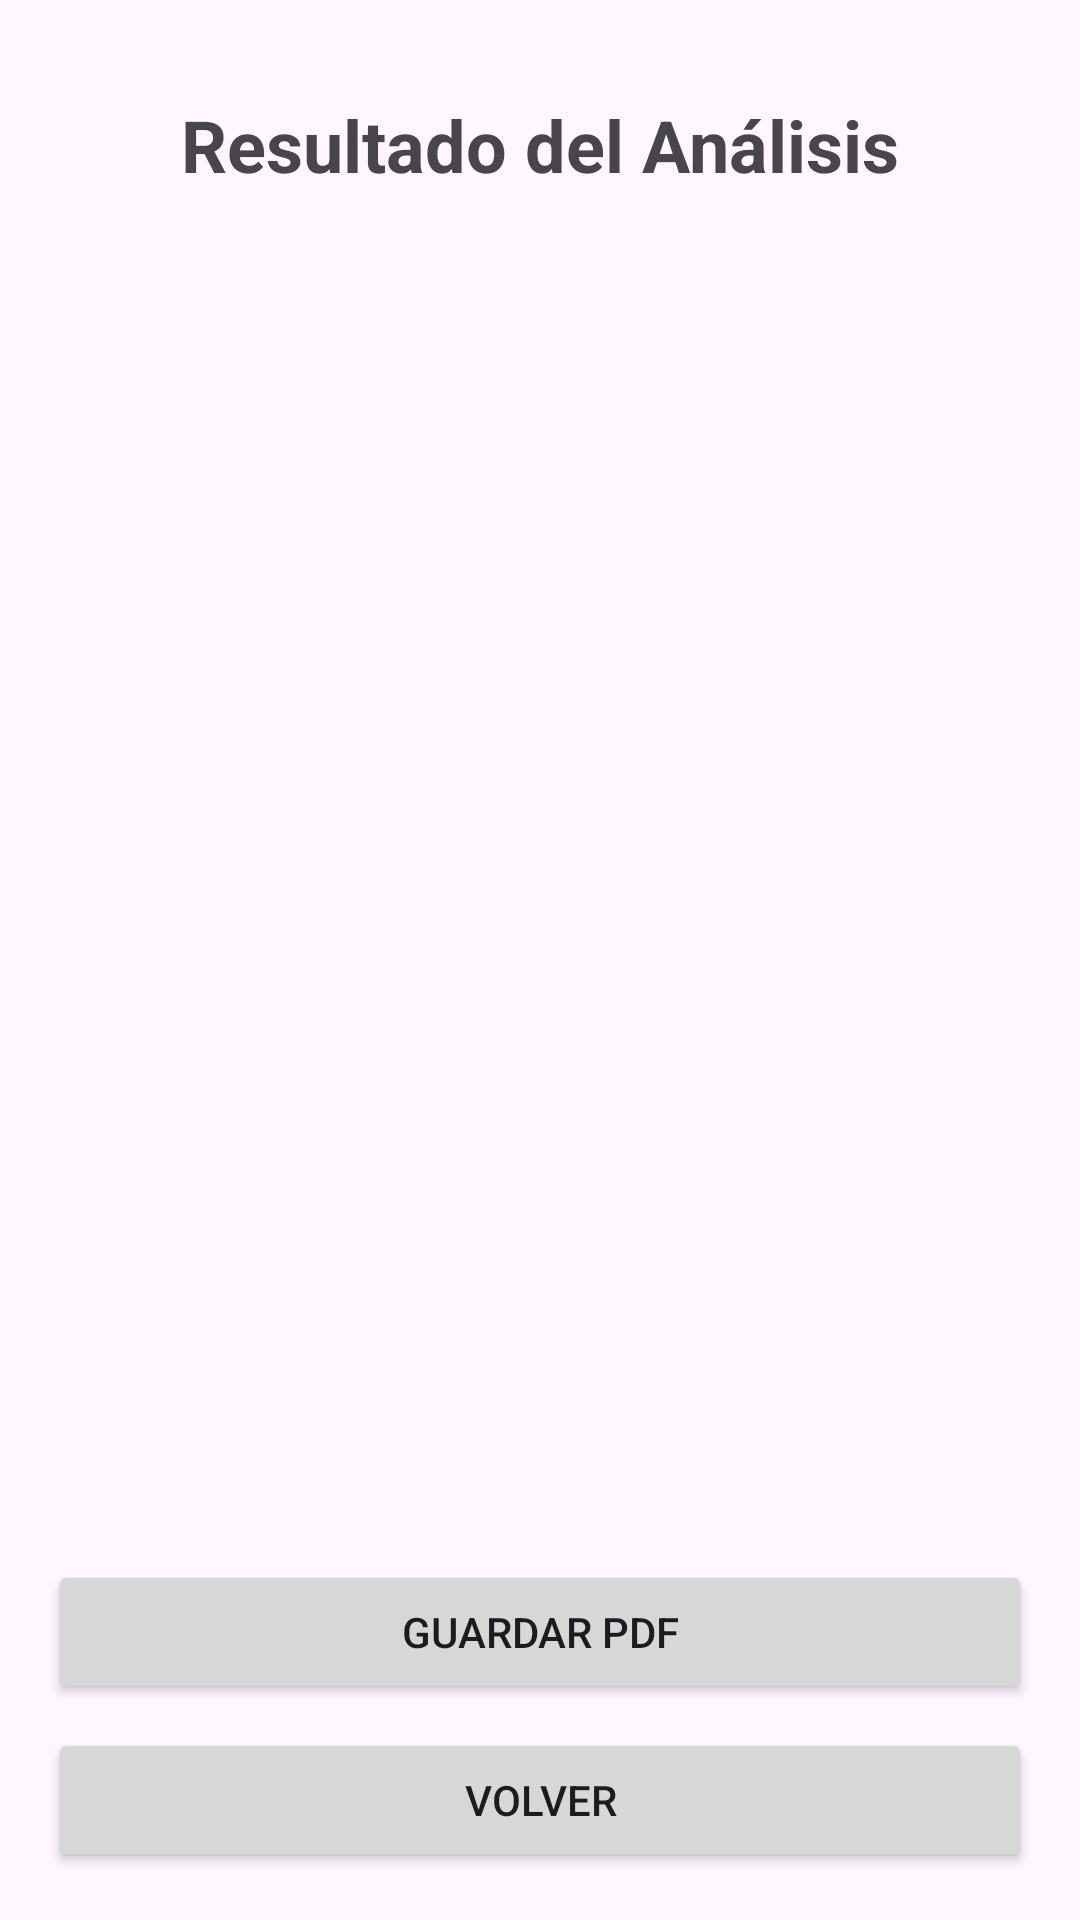

Reconstruct the res/layout file that produces this screen, plus the resources it refers to.
<!-- AndroidManifest.xml: application theme Theme.ProyectoPresion001 -->
<!-- res/layout/activity_resultado.xml -->
<?xml version="1.0" encoding="utf-8"?>
<androidx.constraintlayout.widget.ConstraintLayout xmlns:android="http://schemas.android.com/apk/res/android"
    xmlns:app="http://schemas.android.com/apk/res-auto"
    xmlns:tools="http://schemas.android.com/tools"
    android:layout_width="match_parent"
    android:layout_height="match_parent"
    android:padding="16dp">

    <TextView
        android:id="@+id/resultadoTitle"
        android:layout_width="wrap_content"
        android:layout_height="wrap_content"
        android:text="Resultado del Análisis"
        android:textSize="24sp"
        android:textStyle="bold"
        android:layout_marginTop="16dp"
        app:layout_constraintTop_toTopOf="parent"
        app:layout_constraintStart_toStartOf="parent"
        app:layout_constraintEnd_toEndOf="parent"/>

    <ScrollView
        android:layout_width="0dp"
        android:layout_height="490dp"
        android:layout_marginTop="16dp"
        android:layout_marginBottom="16dp"
        app:layout_constraintBottom_toTopOf="@id/PdfButton"
        app:layout_constraintTop_toBottomOf="@id/resultadoTitle"
        app:layout_constraintStart_toStartOf="parent"
        app:layout_constraintEnd_toEndOf="parent">

        <TextView
            android:id="@+id/resultadoTextView"
            android:layout_width="match_parent"
            android:layout_height="wrap_content"
            android:padding="16dp"
            android:textSize="16sp" />

    </ScrollView>

    <Button
        android:id="@+id/PdfButton"
        android:layout_width="match_parent"
        android:layout_height="wrap_content"
        android:text="Guardar PDF"
        android:layout_marginBottom="8dp"
        app:layout_constraintBottom_toTopOf="@id/volverButton"/>

    <Button
        android:id="@+id/volverButton"
        android:layout_width="match_parent"
        android:layout_height="wrap_content"
        android:text="Volver"
        app:layout_constraintBottom_toBottomOf="parent"/>

</androidx.constraintlayout.widget.ConstraintLayout>
<!-- resources referenced by this layout -->
<resources>
  <style name="Theme.ProyectoPresion001" parent="Base.Theme.ProyectoPresion001" />
  <style name="Base.Theme.ProyectoPresion001" parent="Theme.Material3.DayNight.NoActionBar">
          
          
      </style>
</resources>
